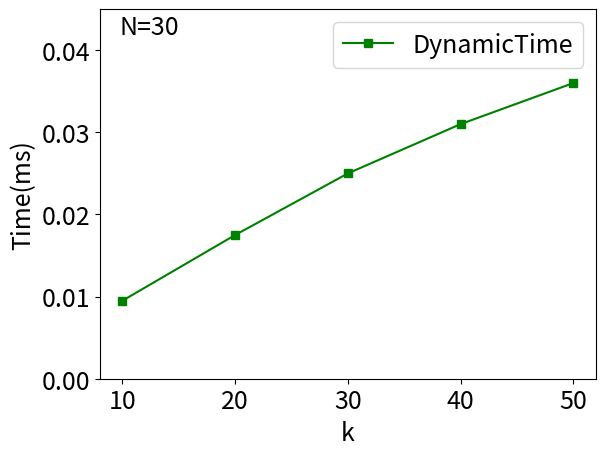

Reproduce this figure in Python.
import matplotlib.pyplot as plt
import matplotlib

font = {'size': 18}
matplotlib.rc('font', **font)

x = [10,20,30,40,50]
y1 =[0.0095,0.0175,0.025,0.031,0.036]
fig, ax1 = plt.subplots()


ax1.plot(x, y1, 'g-s',label='DynamicTime')

ax1.set_xlabel('k')
ax1.set_ylabel('Time(ms)')
ax1.set_ylim([0, 0.045])
ax1.set_xticks([10,20,30,40,50])

plt.legend(loc="upper right")

plt.text(0.1, 0.95,'N=30', horizontalalignment='center',verticalalignment='center',transform = ax1.transAxes)

plt.savefig('sensiK_dynamic.eps',format='eps')
